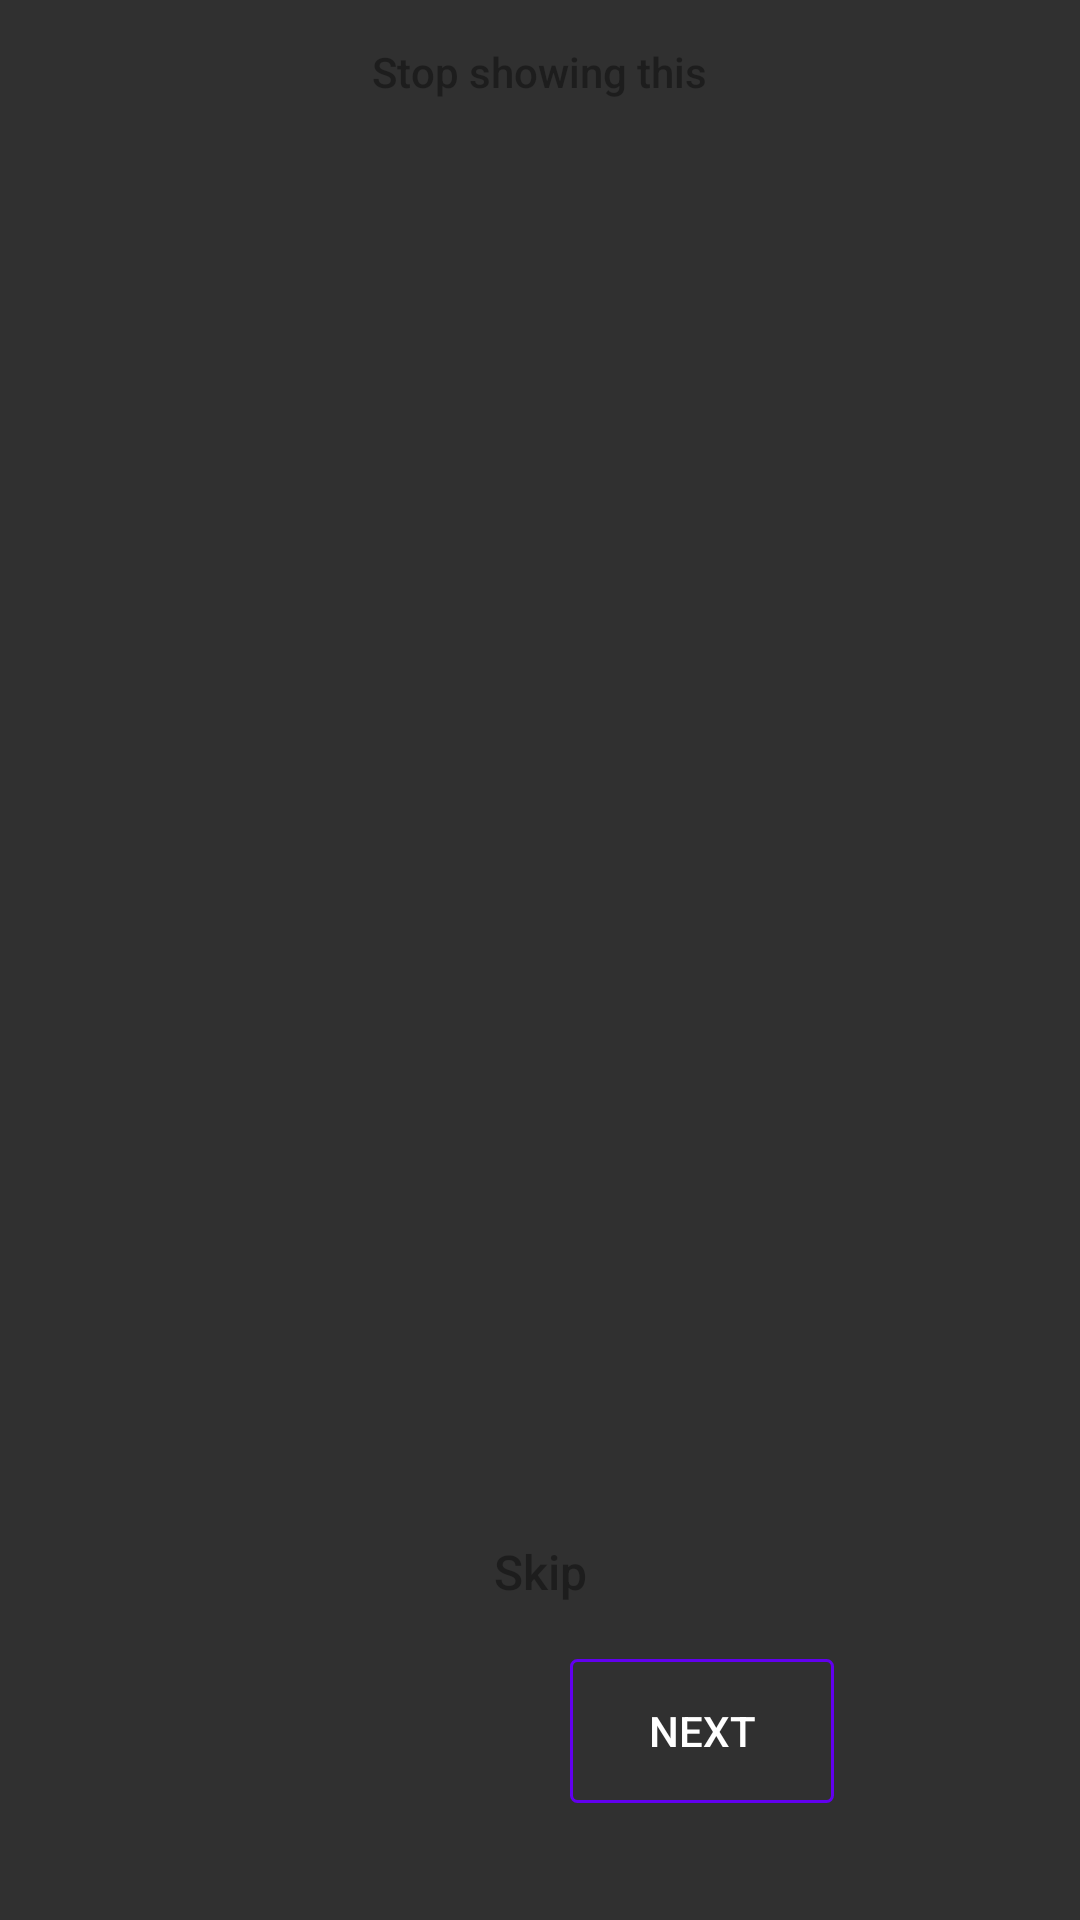

The Android layout XML behind this screen, and the referenced resources:
<!-- AndroidManifest.xml: activity theme Theme.AppCompat.NoActionBar -->
<!-- res/layout/activity_slide.xml -->
<?xml version="1.0" encoding="utf-8"?>
<androidx.constraintlayout.widget.ConstraintLayout xmlns:android="http://schemas.android.com/apk/res/android"
    xmlns:tools="http://schemas.android.com/tools"
    android:layout_width="match_parent"
    android:layout_height="match_parent"
    android:background="@drawable/background"
    android:orientation="vertical">



    <LinearLayout
        android:layout_width="match_parent"
        android:layout_height="match_parent"
        android:gravity="center"
        android:orientation="vertical">

        <Button
            android:id="@+id/stopshowing"
            android:layout_width="wrap_content"
            android:layout_height="wrap_content"
            android:background="@android:color/transparent"
            android:text="Stop showing this"
            android:textAllCaps="false"
            android:textColor="#1D1D1D"
            android:textStyle="normal"/>


        <androidx.viewpager.widget.ViewPager
            android:id="@+id/slideviewpager"
            android:layout_width="match_parent"
            android:layout_height="match_parent"
            android:layout_weight="1">

        </androidx.viewpager.widget.ViewPager>


        <LinearLayout
            android:layout_width="match_parent"
            android:layout_height="wrap_content"
            android:gravity="center"
            android:orientation="vertical">

            <Button
                android:id="@+id/skipbtn"
                android:layout_width="wrap_content"
                android:layout_height="wrap_content"
                android:foregroundGravity="center"
                android:background="@null"
                android:text="Skip"
                android:textAllCaps="false"
                android:textColor="#1D1D1D"
                android:textSize="16sp" />

            <LinearLayout
                android:id="@+id/dotslayout"
                android:layout_width="wrap_content"
                android:layout_height="wrap_content"
                android:layout_gravity="center"
                android:orientation="horizontal">

            </LinearLayout>


            <LinearLayout
                android:layout_width="wrap_content"
                android:layout_height="match_parent"
                android:layout_alignParentBottom="true"
                android:layout_marginBottom="15dp"
                android:orientation="horizontal"
                android:padding="5dp">

                <Button
                    android:id="@+id/prevbtn"
                    android:layout_width="0dp"
                    android:layout_weight="1"
                    android:layout_height="wrap_content"
                    android:layout_marginRight="20dp"
                    android:text="BACK"
                    android:textColor="#ffffff"
                    android:background="@drawable/buttonstyle"
                    android:visibility="invisible" />

                <Button
                    android:id="@+id/nextbtn"
                    android:layout_width="0dp"
                    android:layout_weight="1"
                    android:text="NEXT"
                    android:textColor="#ffffff"
                    android:background="@drawable/buttonstyle"
                    android:layout_height="wrap_content"/>


            </LinearLayout>

            <TextView
                android:id="@+id/helloworld"
                android:layout_width="wrap_content"
                android:layout_height="wrap_content"
                android:visibility="invisible" />

        </LinearLayout>
    </LinearLayout>


</androidx.constraintlayout.widget.ConstraintLayout>
<!-- resources referenced by this layout -->
<resources>
  <!-- drawable buttonstyle (drawable) -->
  <?xml version="1.0" encoding="utf-8"?>
  <shape xmlns:android="http://schemas.android.com/apk/res/android"
      android:shape="rectangle">
      <solid android:color="@android:color/transparent" />
      <stroke
          android:width="1dp"
          android:color="@color/colorPrimary" />
      <corners android:radius="2dp" />
  </shape>
  <!-- not gathered from this repository: default colours our renderer supplied (Android Studio template values) -->
  <color name="colorPrimary">#FF6200EE</color>
</resources>
